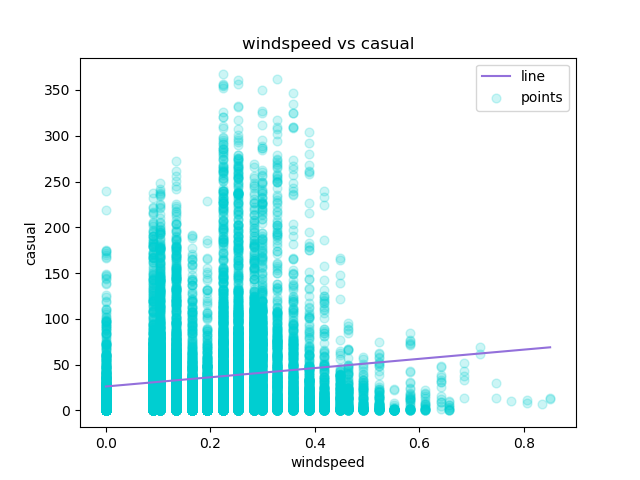

The table this chart was drawn from, first rows:
windspeed, casual, Predicted Y
0.0, 3, 26.11
0.0, 8, 26.11
0.0, 5, 26.11
0.0, 3, 26.11
0.0, 0, 26.11
0.0, 0, 26.11
0.0, 2, 26.11
0.0, 1, 26.11
0.0, 1, 26.11
0.0, 8, 26.11
0.0, 12, 26.11
0.0, 26, 26.11
0.0, 29, 26.11
0.0, 47, 26.11
0.0, 35, 26.11
0.0, 40, 26.11
0.0, 41, 26.11
0.0, 15, 26.11
0.0, 9, 26.11
0.0, 6, 26.11
0.0, 11, 26.11
0.0, 3, 26.11
0.0, 11, 26.11
0.0, 15, 26.11
0.0, 4, 26.11
0.0, 1, 26.11
0.0, 1, 26.11
0.0, 2, 26.11
0.0, 2, 26.11
0.0, 0, 26.11
0.0, 0, 26.11
0.0, 0, 26.11
0.0, 1, 26.11
0.0, 7, 26.11
0.0, 16, 26.11
0.0, 20, 26.11
0.0, 11, 26.11
0.0, 4, 26.11
0.0, 19, 26.11
0.0, 9, 26.11
0.0, 7, 26.11
0.0, 10, 26.11
0.0, 1, 26.11
0.0, 5, 26.11
0.0, 11, 26.11
0.0, 0, 26.11
0.0, 0, 26.11
0.0, 0, 26.11
0.0, 0, 26.11
0.0, 0, 26.11
0.0, 0, 26.11
0.0, 0, 26.11
0.0, 1, 26.11
0.0, 1, 26.11
0.0, 7, 26.11
0.0, 11, 26.11
0.0, 10, 26.11
0.0, 13, 26.11
0.0, 8, 26.11
0.0, 11, 26.11
... 17,319 more rows
